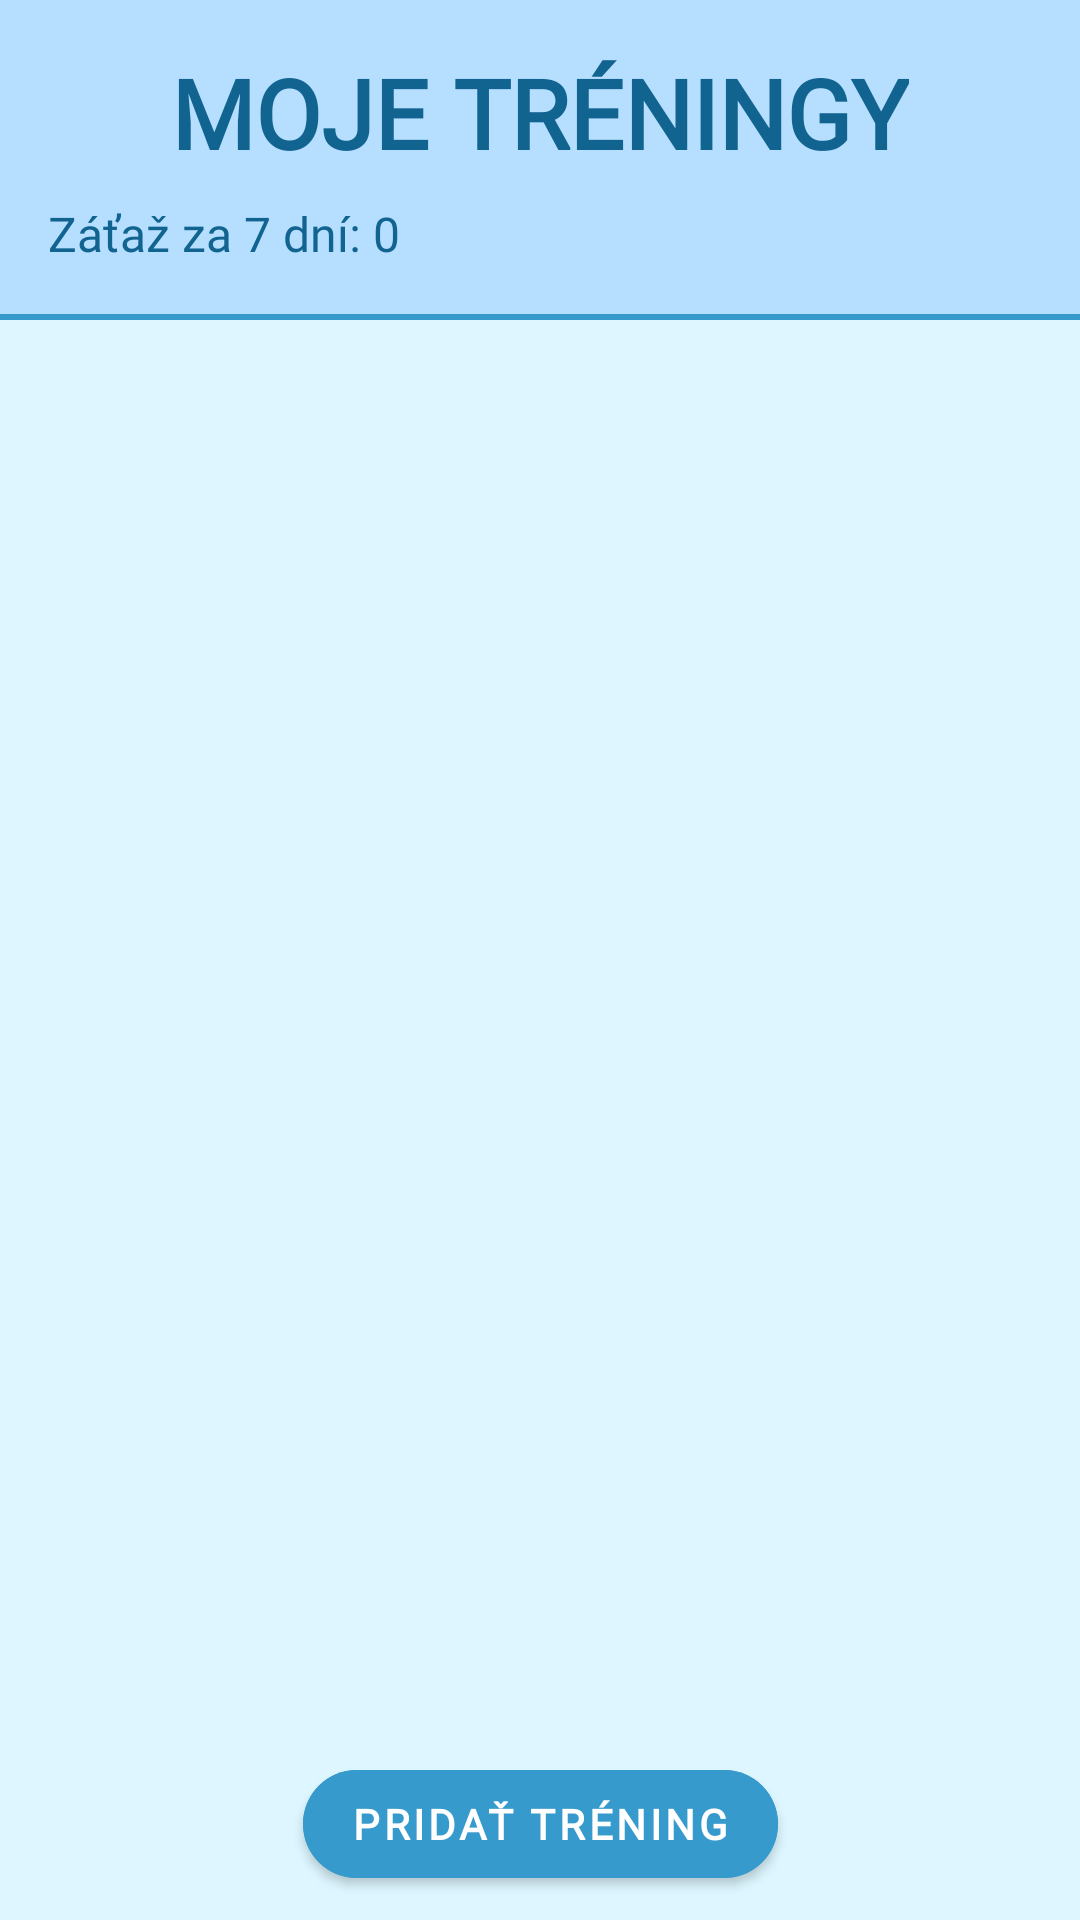

Android layout source for this screen:
<!-- AndroidManifest.xml: application theme Theme.FINA_points_app -->
<!-- res/layout/activity_training.xml -->
<?xml version="1.0" encoding="utf-8"?>
<androidx.constraintlayout.widget.ConstraintLayout
    xmlns:android="http://schemas.android.com/apk/res/android"
    xmlns:app="http://schemas.android.com/apk/res-auto"
    xmlns:tools="http://schemas.android.com/tools"
    android:layout_width="match_parent"
    android:layout_height="match_parent"
    android:background="@color/light_background"
    tools:context=".TrainingActivity">

    <LinearLayout
        android:id="@+id/topCard"
        android:layout_width="0dp"
        android:layout_height="wrap_content"
        android:background="@color/log_reg_card"
        android:orientation="vertical"
        android:padding="16dp"
        app:layout_constraintTop_toTopOf="parent"
        app:layout_constraintStart_toStartOf="parent"
        app:layout_constraintEnd_toEndOf="parent">

        <TextView
            android:layout_width="wrap_content"
            android:layout_height="wrap_content"
            android:layout_gravity="center_horizontal"
            android:fontFamily="@font/poppins_bold"
            android:text="MOJE TRÉNINGY"
            android:textColor="@color/title"
            android:textSize="32sp"
            android:textStyle="bold" />

        <LinearLayout
            android:id="@+id/llSwimmers"
            android:layout_width="wrap_content"
            android:layout_height="wrap_content"
            android:layout_marginTop="8dp"
            android:background="@drawable/main_container"
            android:gravity="center_horizontal"
            android:orientation="vertical"
            android:padding="8dp"
            android:visibility="gone">

            <TextView
                android:layout_width="wrap_content"
                android:layout_height="wrap_content"
                android:fontFamily="@font/poppins"
                android:text="Plavci:"
                android:textColor="@color/white"
                android:textSize="16dp"
                android:textStyle="bold" />

            <Spinner
                android:id="@+id/spinnerSwimmers"
                android:layout_width="158dp"
                android:layout_height="wrap_content"
                android:layout_marginHorizontal="6dp"
                android:layout_marginTop="6dp"
                android:background="@drawable/rounded_white_background"
                android:gravity="center" />
        </LinearLayout>

        <TextView
            android:id="@+id/tvWeekLoad"
            android:layout_width="wrap_content"
            android:layout_height="wrap_content"
            android:layout_marginTop="8dp"
            android:fontFamily="@font/poppins"
            android:text="Záťaž za 7 dní: 0"
            android:textColor="@color/title"
            android:textSize="16sp" />
    </LinearLayout>

    <View
        android:id="@+id/line"
        android:layout_width="match_parent"
        android:layout_height="2dp"
        android:background="@color/dark_background"
        app:layout_constraintTop_toBottomOf="@id/topCard" />

    <androidx.recyclerview.widget.RecyclerView
        android:id="@+id/recyclerView"
        android:layout_width="0dp"
        android:layout_height="0dp"
        android:layout_marginTop="16dp"
        app:layout_constraintTop_toBottomOf="@id/line"
        app:layout_constraintStart_toStartOf="parent"
        app:layout_constraintEnd_toEndOf="parent"
        app:layout_constraintBottom_toTopOf="@+id/btnAddTraining" />

    <com.google.android.material.button.MaterialButton
        android:id="@+id/btnAddTraining"
        android:layout_width="wrap_content"
        android:layout_height="wrap_content"
        android:layout_marginBottom="8dp"
        android:backgroundTint="@color/dark_background"
        android:fontFamily="@font/poppins"
        android:text="Pridať tréning"
        android:textColor="@color/white"
        android:textStyle="bold"
        app:cornerRadius="24dp"
        app:layout_constraintBottom_toBottomOf="parent"
        app:layout_constraintStart_toStartOf="parent"
        app:layout_constraintEnd_toEndOf="parent" />
</androidx.constraintlayout.widget.ConstraintLayout>
<!-- resources referenced by this layout -->
<resources>
  <color name="dark_background">#379ACC</color>
  <color name="light_background">#DDF6FF</color>
  <color name="log_reg_card">#B6DEFF</color>
  <color name="title">#116390</color>
  <color name="white">#FFFFFFFF</color>
  <!-- drawable main_container (drawable) -->
  <?xml version="1.0" encoding="utf-8"?>
  <shape xmlns:android="http://schemas.android.com/apk/res/android"
      android:shape="rectangle">
      <solid android:color="@color/dark_background"/>
      <corners android:radius="32dp"/>
  
  </shape>
  <style name="Theme.FINA_points_app" parent="Base.Theme.FINA_points_app" />
  <style name="Base.Theme.FINA_points_app" parent="Theme.MaterialComponents.DayNight.NoActionBar">
          
          <item name="colorPrimary">@color/light_background</item>
          <item name="colorPrimaryVariant">@color/dark_background</item>
          <item name="android:statusBarColor">@color/dark_background</item>
          <item name="android:windowDrawsSystemBarBackgrounds">true</item>
          <item name="android:windowTranslucentStatus">false</item>
      </style>
</resources>
